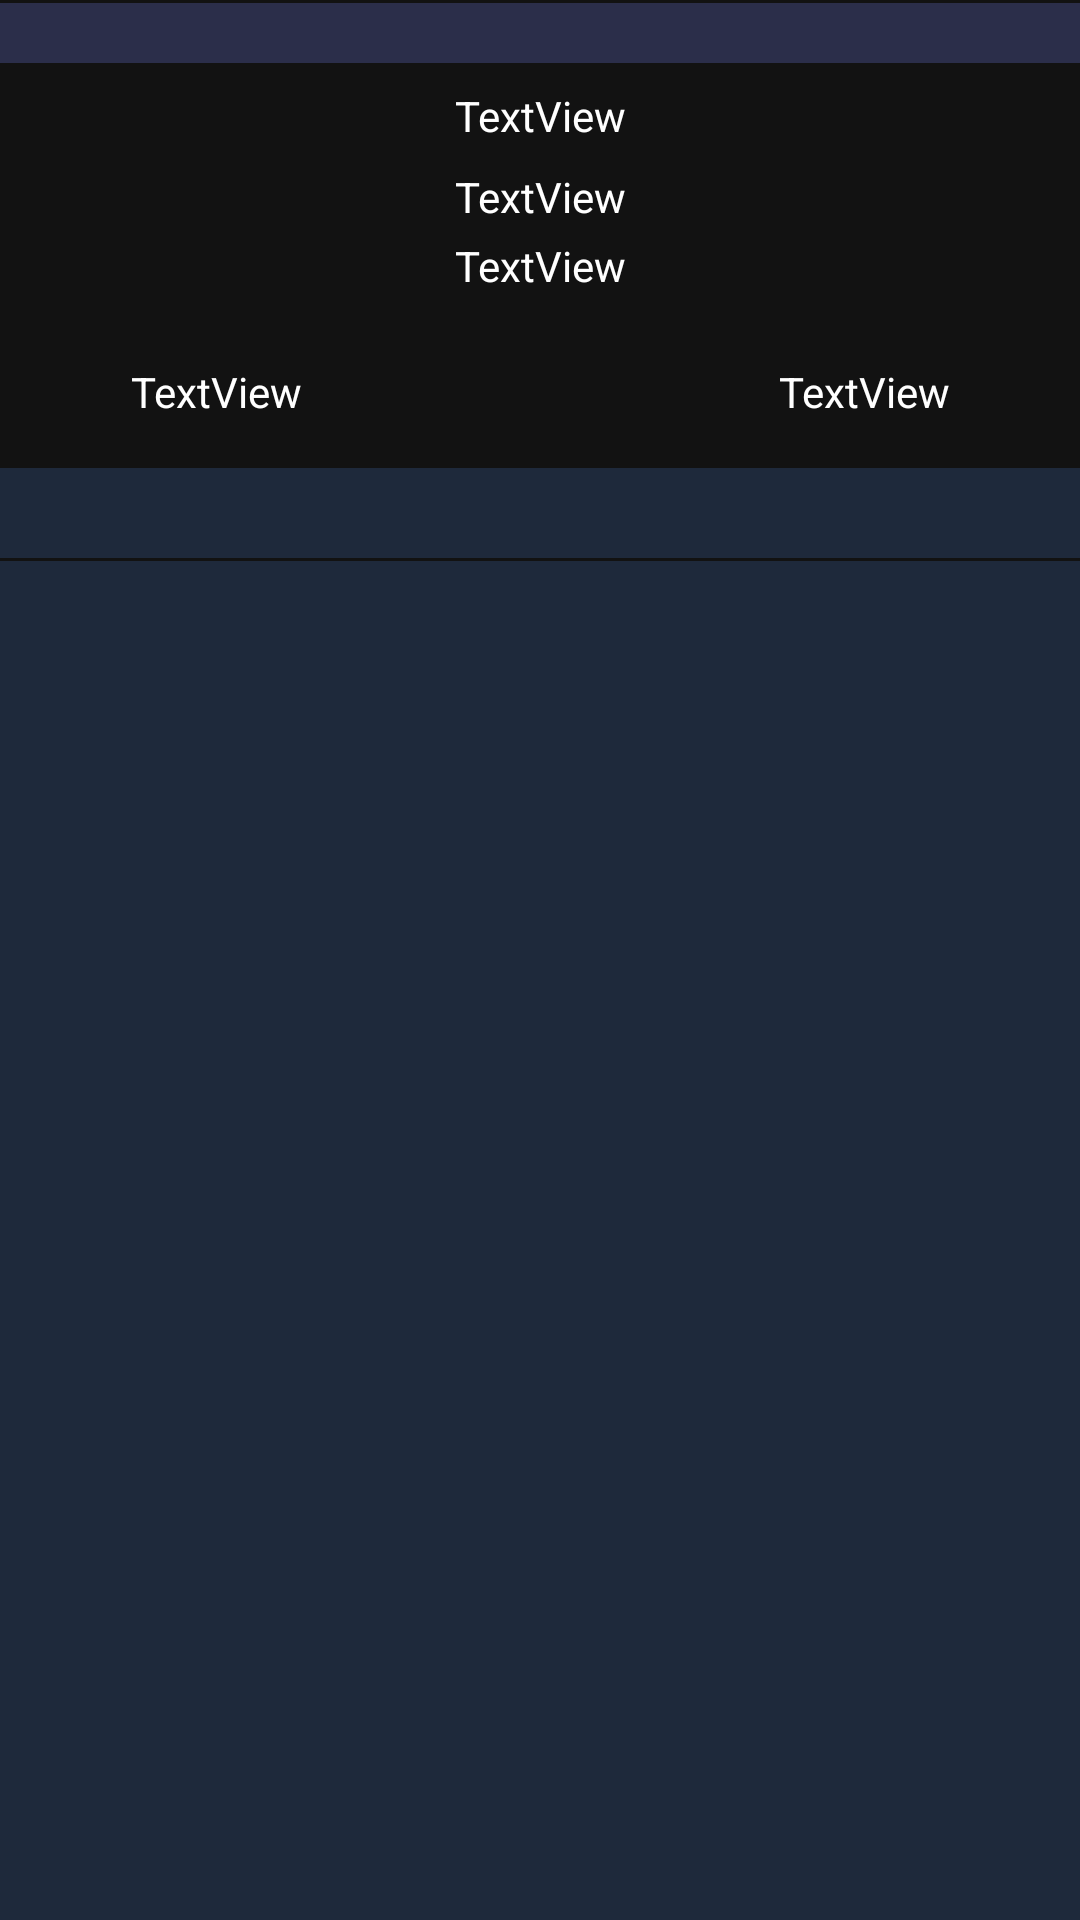

Reconstruct the res/layout file that produces this screen, plus the resources it refers to.
<!-- AndroidManifest.xml: application theme Theme.AboutEsports -->
<!-- res/layout/fragment_match.xml -->
<?xml version="1.0" encoding="utf-8"?>
<androidx.constraintlayout.widget.ConstraintLayout xmlns:android="http://schemas.android.com/apk/res/android"
    xmlns:app="http://schemas.android.com/apk/res-auto"
    xmlns:tools="http://schemas.android.com/tools"
    android:layout_width="match_parent"
    android:layout_height="match_parent"
    tools:context=".ui.MatchFragment">

    <ImageView
        android:id="@+id/teamHomeImage"
        android:layout_width="80dp"
        android:layout_height="80dp"
        android:layout_marginStart="32dp"
        android:layout_marginTop="16dp"
        android:background="@drawable/common_google_signin_btn_icon_dark_normal_background"
        android:backgroundTint="@color/white"
        app:layout_constraintStart_toStartOf="parent"
        app:layout_constraintTop_toBottomOf="@+id/linearLayout"
        tools:src="@tools:sample/avatars" />

    <ImageView
        android:id="@+id/teamGuestImage"
        android:layout_width="80dp"
        android:layout_height="80dp"
        android:layout_marginTop="16dp"
        android:layout_marginEnd="32dp"
        android:background="@drawable/common_google_signin_btn_icon_dark_normal_background"
        android:backgroundTint="@color/white"
        app:layout_constraintEnd_toEndOf="parent"
        app:layout_constraintTop_toBottomOf="@+id/linearLayout"
        tools:src="@tools:sample/avatars" />

    <TextView
        android:id="@+id/resultMatch"
        android:layout_width="wrap_content"
        android:layout_height="wrap_content"
        android:layout_marginTop="8dp"
        android:text="TextView"
        app:layout_constraintEnd_toEndOf="@+id/timeMatch"
        app:layout_constraintStart_toStartOf="@+id/timeMatch"
        app:layout_constraintTop_toBottomOf="@+id/timeMatch" />

    <TextView
        android:id="@+id/stateMatch"
        android:layout_width="wrap_content"
        android:layout_height="wrap_content"
        android:layout_marginTop="4dp"
        android:text="TextView"
        app:layout_constraintEnd_toEndOf="@+id/resultMatch"
        app:layout_constraintStart_toStartOf="@+id/resultMatch"
        app:layout_constraintTop_toBottomOf="@+id/resultMatch" />

    <TextView
        android:id="@+id/timeMatch"
        android:layout_width="wrap_content"
        android:layout_height="wrap_content"
        android:layout_marginTop="8dp"
        android:text="TextView"
        app:layout_constraintEnd_toStartOf="@+id/teamGuestImage"
        app:layout_constraintStart_toEndOf="@+id/teamHomeImage"
        app:layout_constraintTop_toBottomOf="@+id/linearLayout" />

    <LinearLayout
        android:id="@+id/linearLayout"
        android:layout_width="match_parent"
        android:layout_height="20dp"
        android:layout_marginTop="1dp"
        android:background="@color/prime_black"
        android:orientation="horizontal"
        app:layout_constraintEnd_toEndOf="parent"
        app:layout_constraintStart_toStartOf="parent"
        app:layout_constraintTop_toTopOf="parent"></LinearLayout>

    <TextView
        android:id="@+id/nameHomeTeam"
        android:layout_width="wrap_content"
        android:layout_height="wrap_content"
        android:layout_marginTop="4dp"
        android:text="TextView"
        app:layout_constraintEnd_toEndOf="@+id/teamHomeImage"
        app:layout_constraintStart_toStartOf="@+id/teamHomeImage"
        app:layout_constraintTop_toBottomOf="@+id/teamHomeImage" />

    <TextView
        android:id="@+id/nameGuestTeam"
        android:layout_width="wrap_content"
        android:layout_height="wrap_content"
        android:layout_marginTop="4dp"
        android:text="TextView"
        app:layout_constraintEnd_toEndOf="@+id/teamGuestImage"
        app:layout_constraintStart_toStartOf="@+id/teamGuestImage"
        app:layout_constraintTop_toBottomOf="@+id/teamGuestImage" />

    <com.google.android.material.chip.ChipGroup
        android:id="@+id/chipGroup"
        android:layout_width="match_parent"
        android:layout_height="30dp"
        android:layout_marginTop="16dp"
        android:background="@color/GreyBackground"
        app:layout_constraintEnd_toEndOf="parent"
        app:layout_constraintStart_toStartOf="parent"
        app:layout_constraintTop_toBottomOf="@+id/nameGuestTeam">

    </com.google.android.material.chip.ChipGroup>

    <androidx.constraintlayout.widget.ConstraintLayout
        android:layout_width="match_parent"
        android:layout_height="0dp"
        android:layout_marginTop="1dp"
        android:background="@color/GreyBackground"
        app:layout_constraintBottom_toBottomOf="parent"
        app:layout_constraintEnd_toEndOf="parent"
        app:layout_constraintStart_toStartOf="parent"
        app:layout_constraintTop_toBottomOf="@+id/chipGroup">

    </androidx.constraintlayout.widget.ConstraintLayout>
</androidx.constraintlayout.widget.ConstraintLayout>
<!-- resources referenced by this layout -->
<resources>
  <color name="GreyBackground">#1E293B</color>
  <color name="prime_black">#2B2E4A</color>
  <color name="white">#FFFFFFFF</color>
  <style name="Theme.AboutEsports" parent="Theme.MaterialComponents.NoActionBar">
          
          <item name="colorPrimary">@color/Grey</item>
          <item name="colorPrimaryVariant">@color/GreyBackground</item>
          <item name="colorOnPrimary">@color/white</item>
          
          <item name="colorSecondary">@color/teal_200</item>
          <item name="colorSecondaryVariant">@color/teal_700</item>
          <item name="colorOnSecondary">@color/beige</item>
          
          <item name="android:statusBarColor">?attr/colorPrimaryVariant</item>
          
          <item name="android:textColor">@color/white</item>
      </style>
  <color name="Grey">#334155</color>
  <color name="teal_200">#FF03DAC5</color>
  <color name="teal_700">#FF018786</color>
  <color name="beige">#D2C7A3</color>
</resources>
